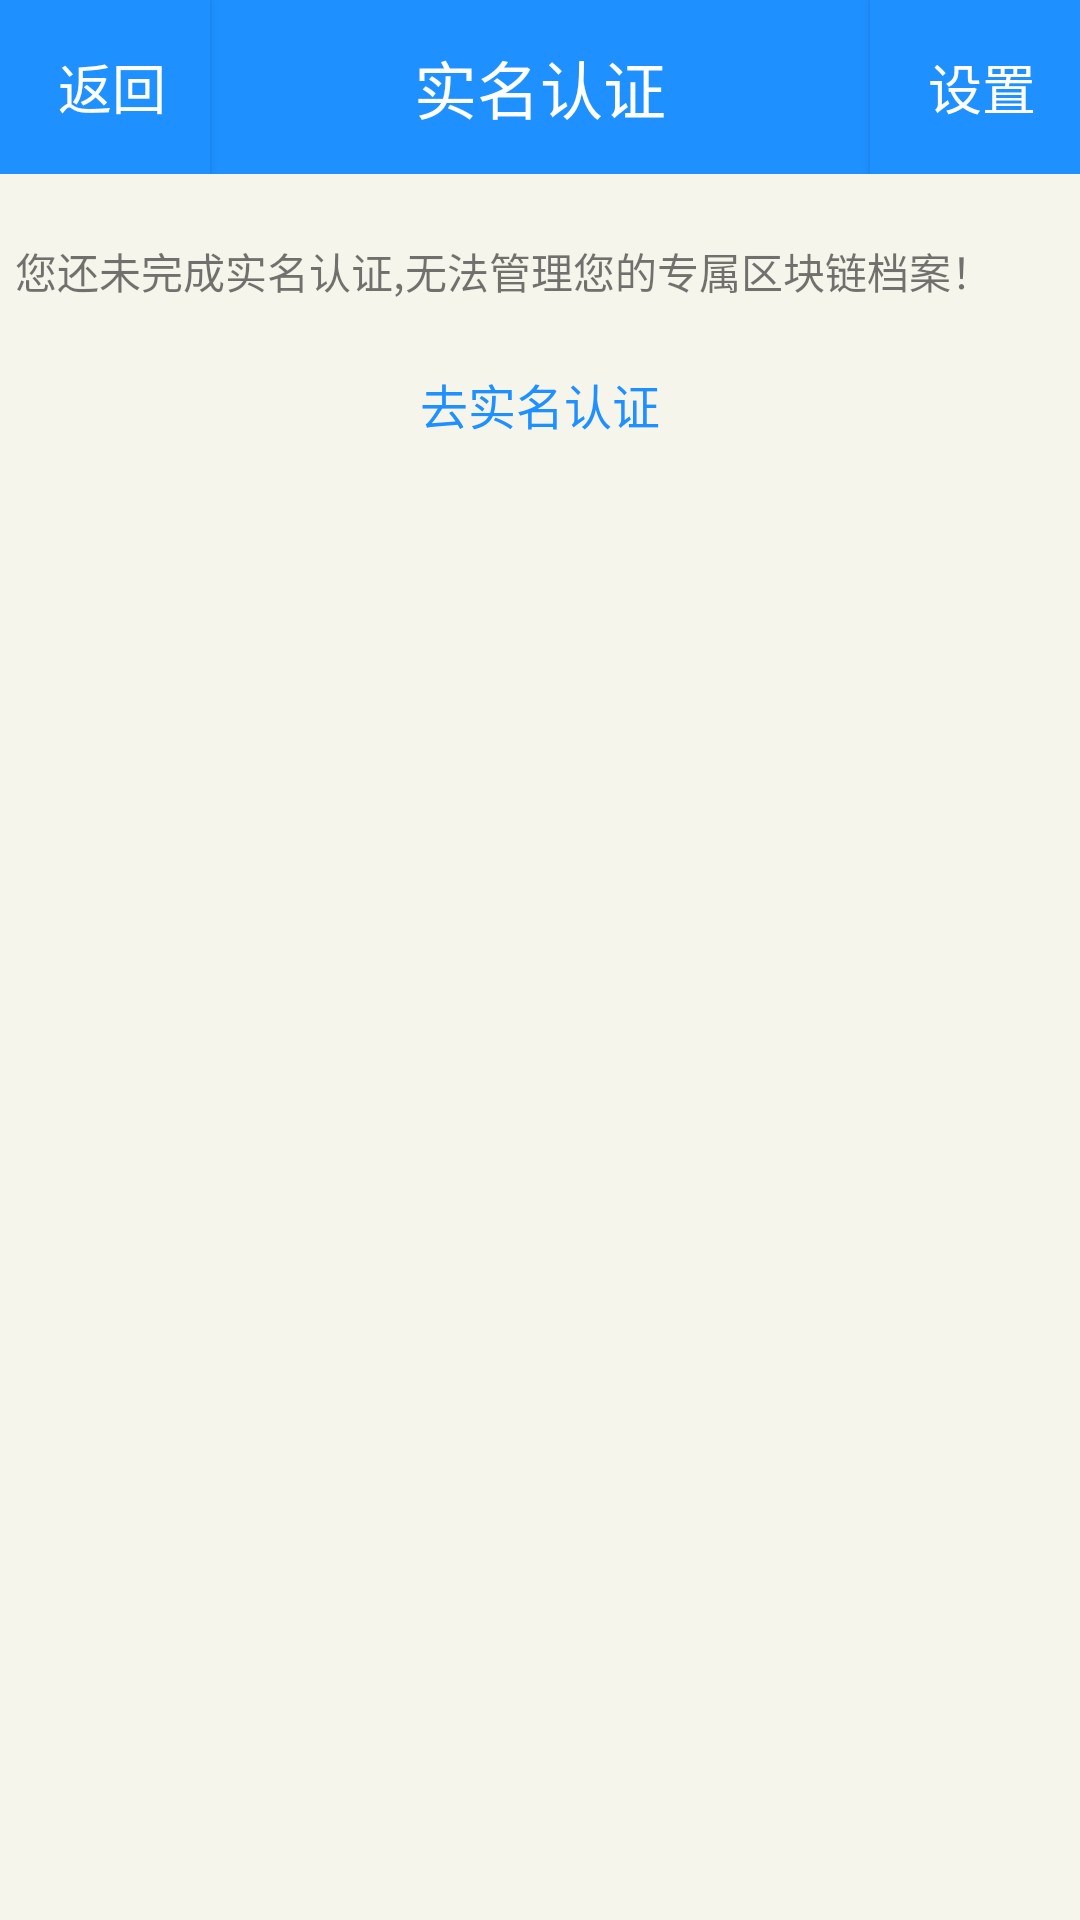

Produce the Android XML layout that renders to this screen, including the resource entries it uses.
<!-- AndroidManifest.xml: application theme AppTheme.NoActionBar -->
<!-- res/layout/activity_main2.xml -->
<?xml version="1.0" encoding="utf-8"?>
<RelativeLayout xmlns:android="http://schemas.android.com/apk/res/android"
    android:layout_width="match_parent"
    android:layout_height="match_parent"
    android:background="@color/colorLight"
    android:filterTouchesWhenObscured="true">

    <include layout="@layout/activity_title"></include>

    <LinearLayout
        android:layout_width="match_parent"
        android:layout_height="match_parent"
        android:layout_alignParentStart="true"
        android:layout_alignParentTop="true"
        android:layout_marginStart="0dp"
        android:layout_marginTop="0dp"
        android:orientation="vertical">

        <TextView
            android:id="@+id/textView"
            android:layout_width="wrap_content"
            android:layout_height="wrap_content"
            android:layout_alignParentStart="true"
            android:layout_alignParentTop="true"
            android:layout_marginStart="5dp"
            android:layout_marginTop="80dp"
            android:text="您还未完成实名认证,无法管理您的专属区块链档案！" />

        <Button
            android:id="@+id/authen"
            android:layout_width="wrap_content"
            android:layout_height="wrap_content"
            android:layout_alignStart="@+id/textView"
            android:layout_gravity="center_horizontal"
            android:layout_marginTop="10dp"
            android:background="#00000000"
            android:text="去实名认证"
            android:textColor="@color/colorPrimary"
            android:textSize="16sp" />

    </LinearLayout>


</RelativeLayout>
<!-- res/layout/activity_title.xml (included above) -->
<?xml version="1.0" encoding="utf-8"?>
<RelativeLayout xmlns:android="http://schemas.android.com/apk/res/android"
    xmlns:tools="http://schemas.android.com/tools"
    android:layout_width="match_parent"
    android:layout_height="wrap_content"
    xmlns:app="http://schemas.android.com/apk/res-auto">  <RelativeLayout
    android:id="@+id/biaoti"
    android:layout_width="match_parent"
    android:layout_height="58dp"
    android:background="@color/colorPrimary">

    <TextView
        android:id="@+id/text_title"
        android:layout_width="match_parent"
        android:layout_height="match_parent"
        android:ellipsize="marquee"
        android:gravity="center"
        android:singleLine="true"
        android:text="实名认证"
        android:textColor="#fff"
        android:textSize="21sp" />

    <Button
        android:id="@+id/button_backward"
        android:layout_width="70dp"
        android:layout_height="match_parent"
        android:background="@color/colorPrimary"

        android:drawablePadding="6dp"
        android:ellipsize="end"
        android:gravity="center"
        android:onClick="onClick"
        android:paddingLeft="5dp"
        android:singleLine="true"
        android:text="返回"
        android:textColor="#ffffffff"
        android:textSize="18dp"
        android:visibility="visible" />

    <Button
        android:id="@+id/button_setting"
        android:layout_width="70dp"
        android:layout_height="match_parent"
        android:layout_alignParentRight="true"
        android:background="@color/colorPrimary"
        android:drawablePadding="6dp"
        android:ellipsize="end"
        android:gravity="center"
        android:onClick="onClick"
        android:paddingLeft="5dp"
        android:singleLine="true"
        android:text="设置"
        android:textColor="#ffffffff"
        android:textSize="18dp"
        android:visibility="visible" />


</RelativeLayout>


</RelativeLayout>


   
<!-- resources referenced by this layout -->
<resources>
  <color name="colorLight">#f6f5ec</color>
  <color name="colorPrimary">#1E90FF</color>
  <style name="AppTheme.NoActionBar">
          <item name="windowActionBar">false</item>
          <item name="windowNoTitle">true</item>
      </style>
</resources>
